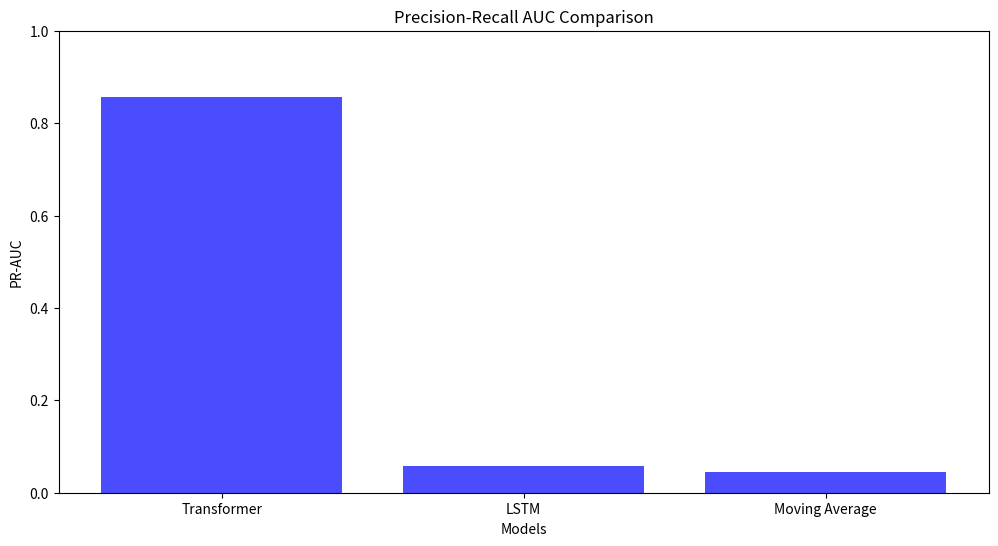
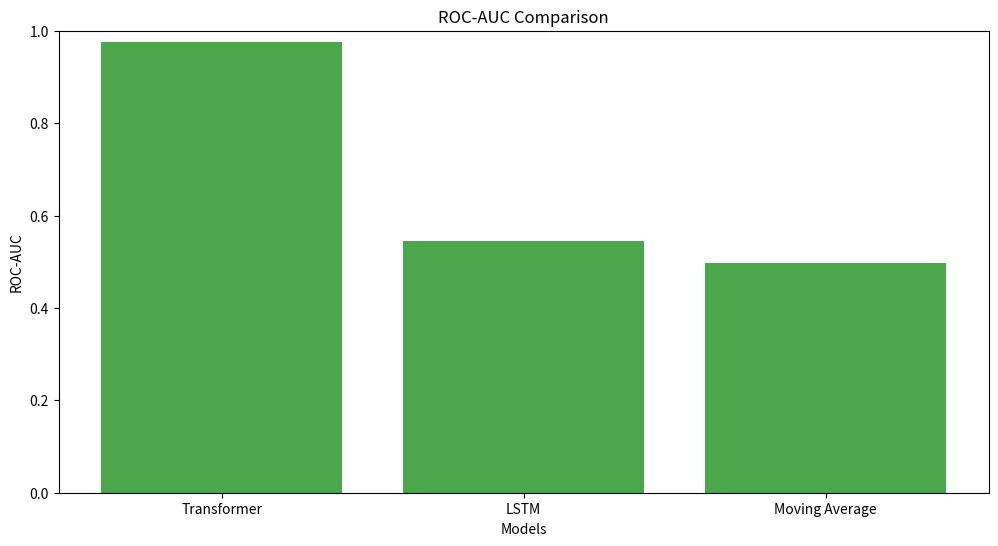

These figures' Python source, in order:
import matplotlib.pyplot as plt

# Data for visualization
models = ["Transformer", "LSTM", "Moving Average"]
pr_auc_scores = [0.857, 0.057, 0.045]
roc_auc_scores = [0.976, 0.545, 0.497]

# Bar Plot for PR-AUC
plt.figure(figsize=(12, 6))
plt.bar(models, pr_auc_scores, color="blue", alpha=0.7)
plt.title("Precision-Recall AUC Comparison")
plt.ylabel("PR-AUC")
plt.xlabel("Models")
plt.ylim(0, 1)
plt.show()

# Bar Plot for ROC-AUC
plt.figure(figsize=(12, 6))
plt.bar(models, roc_auc_scores, color="green", alpha=0.7)
plt.title("ROC-AUC Comparison")
plt.ylabel("ROC-AUC")
plt.xlabel("Models")
plt.ylim(0, 1)
plt.show()
